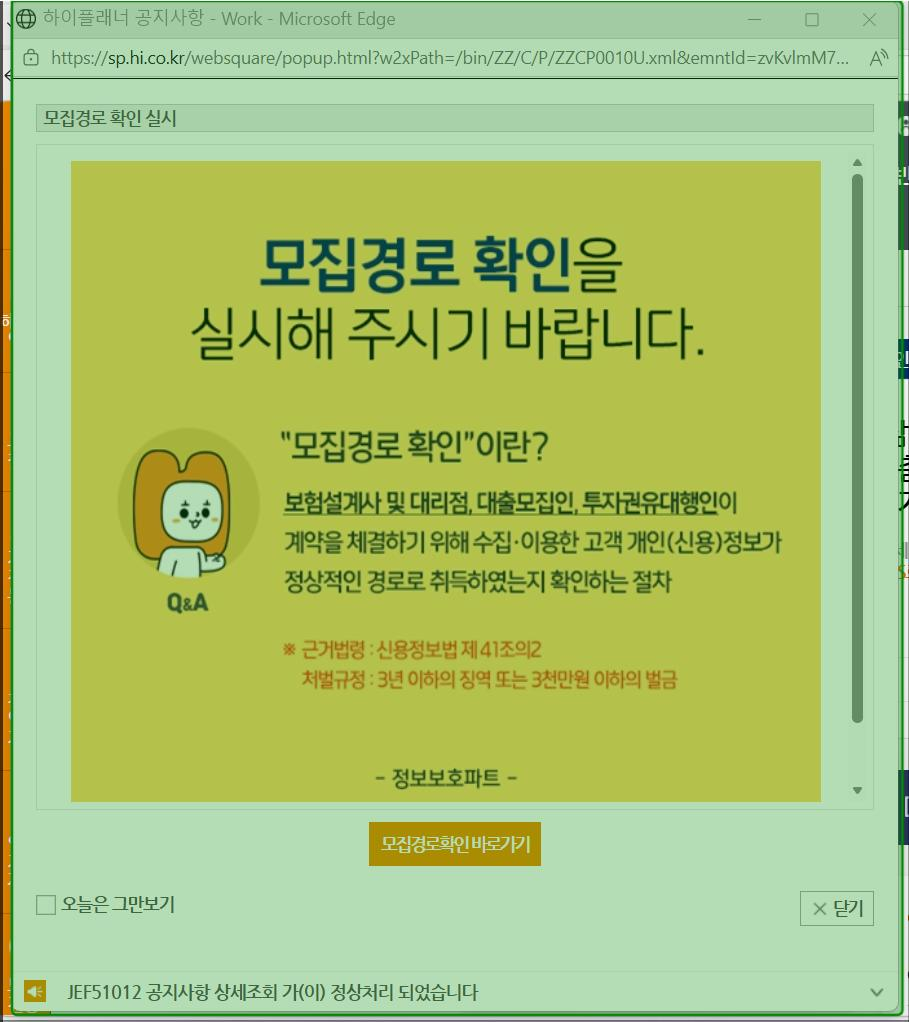
Task: Robotic Enterprise Framework
Workflow: Download_Process

Step 1: check the pane in window '하이플래너 공지사항 - Work - Microsoft Edge' (msedge.exe)

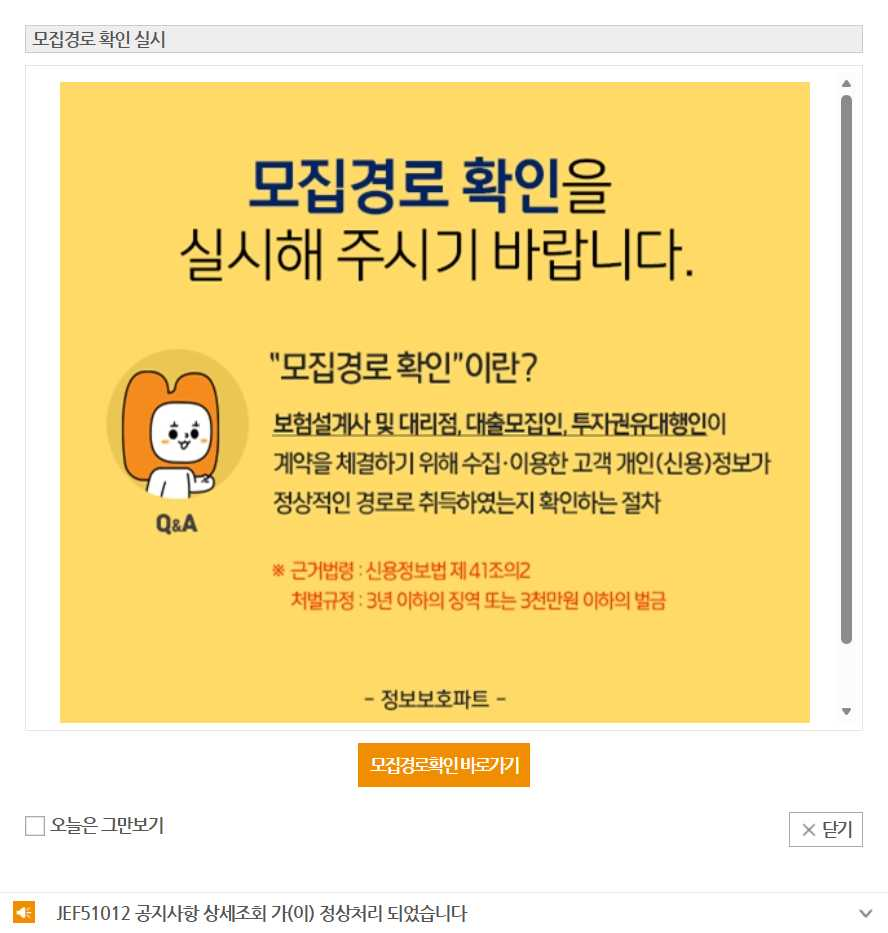
Step 2: Edge 하이플래너 공지사항 in window '하이플래너 공지사항' (msedge.exe)

Step 3: click on the push button 'Close' in window '하이플래너 공지사항 - Work - Microsoft Edge' (msedge.exe) (no picture)

Step 4: check the pane in window '하이플래너 공지사항 - Profile 1 - Microsoft Edge' (msedge.exe) (no picture)

Step 5: Edge 하이플래너 공지사항 in window '하이플래너 공지사항' (msedge.exe) (no picture)

Step 6: click on the text box 'btn_close' in window '하이플래너 공지사항' (msedge.exe) (no picture)

Step 7: check the pane in window '하이플래너 공지사항 - Profile 1 - Microsoft Edge' (msedge.exe) (no picture)

Step 8: Edge 하이플래너 공지사항 in window '하이플래너 공지사항' (msedge.exe) (no picture)

Step 9: click on the text box 'btn_close' in window '하이플래너 공지사항' (msedge.exe) (no picture)

Step 10: check the pane in window '하이플래너 공지사항 - Profile 1 - Microsoft Edge' (msedge.exe) (no picture)

Step 11: Edge 하이플래너 공지사항 in window '하이플래너 공지사항' (msedge.exe) (no picture)

Step 12: click on the push button 'Close' in window '하이플래너 공지사항 - Profile 1 - Microsoft Edge' (msedge.exe) (no picture)

Step 13: check the pane in window '하이플래너 공지사항 - Profile 1 - Microsoft Edge' (msedge.exe) (no picture)

Step 14: Edge 하이플래너 공지사항(1) in window '하이플래너 공지사항' (msedge.exe) (no picture)

Step 15: click on the push button 'Close' in window '하이플래너 공지사항 - Profile 1 - Microsoft Edge' (msedge.exe) (no picture)

Step 16: Edge 현대해상 영업포탈 시스템(1) in window '현대해상 영업포탈 시스템' (msedge.exe) (no picture)

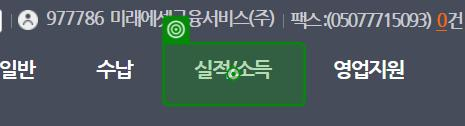
Step 17: click on the link in window '현대해상 영업포탈 시스템' (msedge.exe)

Step 18: click on the link '건별실적' in window '현대해상 영업포탈 시스템' (msedge.exe) (no picture)

Step 19: click on the element '전체' in window '현대해상 영업포탈 시스템' (msedge.exe) (no picture)

Step 20: click on the table cell in window '현대해상 영업포탈 시스템' (msedge.exe) (no picture)

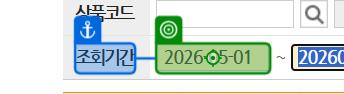
Step 21 [then]: type "[START_PERIOD.Replace("-", "")]" into the text box in window '현대해상 영업포탈 시스템' (msedge.exe)

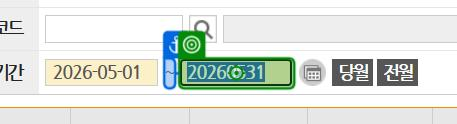
Step 22: type "[END_PERIOD.Replace("-", "")]" into the text box in window '현대해상 영업포탈 시스템' (msedge.exe)

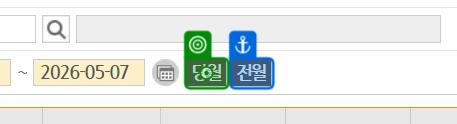
Step 23 [else]: click on the text box 'btn_nmonth' in window '현대해상 영업포탈 시스템' (msedge.exe)

Step 24: click on the text box in window '현대해상 영업포탈 시스템' (msedge.exe) (no picture)

Step 25: click on the text box '예' in window '현대해상 영업포탈 시스템' (msedge.exe) (no picture)

Step 26: click on the text box '확인' in window '현대해상 영업포탈 시스템' (msedge.exe) (no picture)

Step 27: check the element in window '현대해상 영업포탈 시스템' (msedge.exe) (no picture)

Step 28: click on the text box '확인' in window '현대해상 영업포탈 시스템' (msedge.exe) (no picture)

Step 29: click on the text box in window '현대해상 영업포탈 시스템' (msedge.exe) (no picture)

Step 30: Edge MKZZ3000U in window 'MKZZ3000U' (msedge.exe) (no picture)

Step 31: click on the label '계약관리 등 업무' in window 'MKZZ3000U' (msedge.exe) (no picture)

Step 32: click on the text box 'btn_open' in window 'MKZZ3000U' (msedge.exe) (no picture)

Step 33: check the document 'Downloads' (msedge.exe) (no picture)

Step 34: click on the document 'Downloads' (msedge.exe) (no picture)

Step 35: type a value into the document 'Downloads' (msedge.exe) (no picture) (repeated 2 times)

Step 37: check the text box '확인' in window '현대해상 영업포탈 시스템' (msedge.exe) (no picture)

Step 38: click on the text box '확인' in window '현대해상 영업포탈 시스템' (msedge.exe) (no picture)

Step 39: click on the text box 'btn_reset' in window '현대해상 영업포탈 시스템' (msedge.exe) (no picture)

Step 40: click on the element '전체' in window '현대해상 영업포탈 시스템' (msedge.exe) (no picture)

Step 41: click on the table cell in window '현대해상 영업포탈 시스템' (msedge.exe) (no picture)

Step 42 [then]: type "[START_PERIOD.Replace("-", "")]" into the text box in window '현대해상 영업포탈 시스템' (msedge.exe) (same screen as step 21)

Step 43: type "[END_PERIOD.Replace("-", "")]" into the text box in window '현대해상 영업포탈 시스템' (msedge.exe) (same screen as step 22)

Step 44 [else]: click on the text box 'btn_nmonth' in window '현대해상 영업포탈 시스템' (msedge.exe) (no picture)

Step 45: click on the text box in window '현대해상 영업포탈 시스템' (msedge.exe) (no picture)

Step 46: click on the text box '예' in window '현대해상 영업포탈 시스템' (msedge.exe) (no picture)

Step 47: click on the text box '확인' in window '현대해상 영업포탈 시스템' (msedge.exe) (no picture) (repeated 2 times)

Step 49: click on the text box in window '현대해상 영업포탈 시스템' (msedge.exe) (no picture)

Step 50: Edge MKZZ3000U in window 'MKZZ3000U' (msedge.exe) (no picture)

Step 51: click on the label '계약관리 등 업무' in window 'MKZZ3000U' (msedge.exe) (no picture)

Step 52: click on the text box 'btn_open' in window 'MKZZ3000U' (msedge.exe) (no picture)

Step 53: check the document 'Downloads' (msedge.exe) (no picture)

Step 54: click on the document 'Downloads' (msedge.exe) (no picture)

Step 55: type a value into the document 'Downloads' (msedge.exe) (no picture) (repeated 2 times)

Step 57: check the text box '확인' in window '현대해상 영업포탈 시스템' (msedge.exe) (no picture)

Step 58: click on the text box '확인' in window '현대해상 영업포탈 시스템' (msedge.exe) (no picture)

Step 59: click on the text box 'btn_reset' in window '현대해상 영업포탈 시스템' (msedge.exe) (no picture)

Step 60: click on the element '전체' in window '현대해상 영업포탈 시스템' (msedge.exe) (no picture)

Step 61: click on the table cell in window '현대해상 영업포탈 시스템' (msedge.exe) (no picture)

Step 62 [then]: type "[START_PERIOD.Replace("-", "")]" into the text box in window '현대해상 영업포탈 시스템' (msedge.exe) (same screen as step 21)

Step 63: type "[END_PERIOD.Replace("-", "")]" into the text box in window '현대해상 영업포탈 시스템' (msedge.exe) (same screen as step 22)

Step 64 [else]: click on the text box 'btn_nmonth' in window '현대해상 영업포탈 시스템' (msedge.exe) (no picture)

Step 65: click on the text box in window '현대해상 영업포탈 시스템' (msedge.exe) (no picture)

Step 66: click on the text box '예' in window '현대해상 영업포탈 시스템' (msedge.exe) (no picture)

Step 67: click on the text box '확인' in window '현대해상 영업포탈 시스템' (msedge.exe) (no picture)

Step 68: check the element in window '현대해상 영업포탈 시스템' (msedge.exe) (no picture)

Step 69: click on the text box '예' in window '현대해상 영업포탈 시스템' (msedge.exe) (no picture)

Step 70: check the element in window '현대해상 영업포탈 시스템' (msedge.exe) (no picture)

Step 71: click on the text box '확인' in window '현대해상 영업포탈 시스템' (msedge.exe) (no picture)

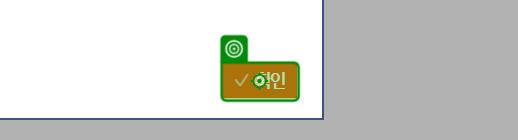
Step 72: click on the text box '확인' in window '현대해상 영업포탈 시스템' (msedge.exe)
